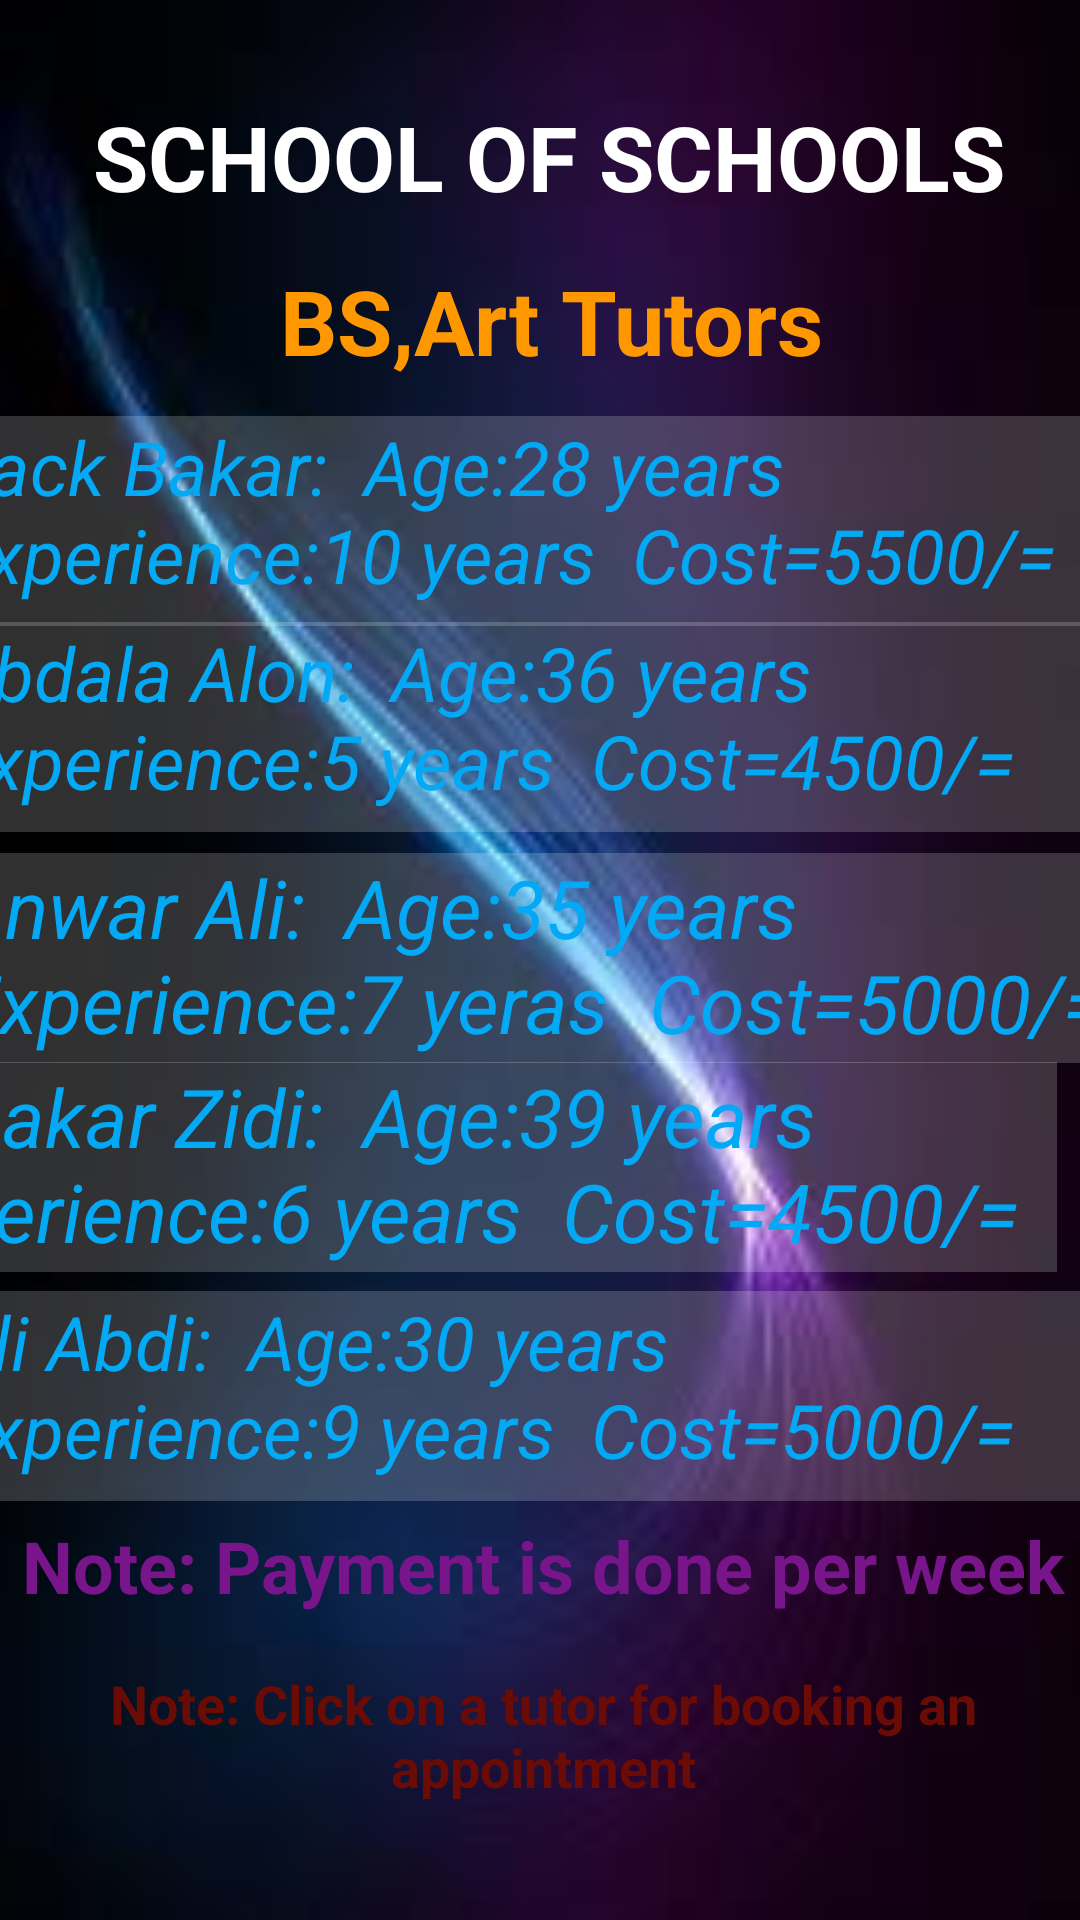

Here is an Android app screen rendered from its layout file. Give the layout XML and the strings, colors and styles it references.
<!-- AndroidManifest.xml: application theme Theme.School2 -->
<!-- res/layout/activity_bsart.xml -->
<?xml version="1.0" encoding="utf-8"?>
<androidx.constraintlayout.widget.ConstraintLayout xmlns:android="http://schemas.android.com/apk/res/android"
    xmlns:app="http://schemas.android.com/apk/res-auto"
    xmlns:tools="http://schemas.android.com/tools"
    android:layout_width="match_parent"
    android:layout_height="match_parent"
    android:background="@drawable/back"
    tools:context=".BuyBooksActivity">


    <TextView
        android:id="@+id/tv_order"
        android:layout_width="337dp"
        android:layout_height="53dp"
        android:ems="10"
        android:gravity="center"
        android:text="SCHOOL OF SCHOOLS"
        android:textColor="@color/white"
        android:textSize="30sp"
        android:textStyle="bold"
        app:layout_constraintBottom_toBottomOf="parent"
        app:layout_constraintEnd_toEndOf="parent"
        app:layout_constraintHorizontal_bias="0.635"
        app:layout_constraintStart_toStartOf="parent"
        app:layout_constraintTop_toTopOf="parent"
        app:layout_constraintVertical_bias="0.044" />

    <TextView
        android:id="@+id/tv_orderdetails"
        android:layout_width="337dp"
        android:layout_height="53dp"
        android:ems="10"
        android:gravity="center"
        android:text=" BS,Art Tutors"
        android:textColor="#FF9800"
        android:textSize="30sp"
        android:textStyle="bold"
        app:layout_constraintBottom_toBottomOf="parent"
        app:layout_constraintEnd_toEndOf="parent"
        app:layout_constraintStart_toStartOf="parent"
        app:layout_constraintTop_toTopOf="parent"
        app:layout_constraintVertical_bias="0.137" />

    <TextView
        android:id="@+id/tv_bs1"
        android:layout_width="397dp"
        android:layout_height="70dp"
        android:background="#30ffffff"
        android:text="Zack Bakar:  Age:28 years
          Experience:10 years  Cost=5500/="
        android:textColor="#03A9F4"
        android:textSize="25sp"
        android:textStyle="italic"
        app:layout_constraintBottom_toBottomOf="parent"
        app:layout_constraintEnd_toEndOf="parent"
        app:layout_constraintStart_toStartOf="parent"
        app:layout_constraintTop_toTopOf="parent"
        app:layout_constraintVertical_bias="0.243" />

    <TextView
        android:id="@+id/tv_bs2"
        android:layout_width="397dp"
        android:layout_height="70dp"
        android:background="#30ffffff"
        android:text="Abdala Alon:  Age:36 years
          Experience:5 years  Cost=4500/="
        android:textColor="#03A9F4"
        android:textSize="25sp"
        android:textStyle="italic"
        app:layout_constraintBottom_toBottomOf="parent"
        app:layout_constraintEnd_toEndOf="parent"
        app:layout_constraintStart_toStartOf="parent"
        app:layout_constraintTop_toTopOf="parent"
        app:layout_constraintVertical_bias="0.364" />

    <TextView
        android:id="@+id/tv_bs5"
        android:layout_width="397dp"
        android:layout_height="70dp"
        android:background="#30ffffff"
        android:text="Ali Abdi:  Age:30 years
          Experience:9 years  Cost=5000/="
        android:textColor="#03A9F4"
        android:textSize="25sp"
        android:textStyle="italic"
        app:layout_constraintBottom_toBottomOf="parent"
        app:layout_constraintEnd_toEndOf="parent"
        app:layout_constraintStart_toStartOf="parent"
        app:layout_constraintTop_toTopOf="parent"
        app:layout_constraintVertical_bias="0.755" />

    <TextView
        android:id="@+id/tv_bs4"
        android:layout_width="397dp"
        android:layout_height="70dp"
        android:layout_marginEnd="8dp"
        android:layout_marginRight="8dp"
        android:background="#30ffffff"
        android:text="Bubakar Zidi:  Age:39 years
          Experience:6 years  Cost=4500/="
        android:textColor="#03A9F4"
        android:textSize="27sp"
        android:textStyle="italic"
        app:layout_constraintBottom_toBottomOf="parent"
        app:layout_constraintEnd_toEndOf="parent"
        app:layout_constraintTop_toTopOf="parent"
        app:layout_constraintVertical_bias="0.621" />

    <TextView
        android:id="@+id/tv_bs3"
        android:layout_width="397dp"
        android:layout_height="70dp"
        android:background="#30ffffff"
        android:text="Anwar Ali:  Age:35 years
          Experience:7 yeras  Cost=5000/="
        android:textColor="#03A9F4"
        android:textSize="27sp"
        android:textStyle="italic"
        app:layout_constraintBottom_toBottomOf="parent"
        app:layout_constraintEnd_toEndOf="parent"
        app:layout_constraintHorizontal_bias="0.428"
        app:layout_constraintStart_toStartOf="parent"
        app:layout_constraintTop_toTopOf="parent"
        app:layout_constraintVertical_bias="0.499" />

    <TextView
        android:id="@+id/textView8"
        android:layout_width="384dp"
        android:layout_height="58dp"
        android:gravity="center_horizontal"
        android:text="Note: Click on a tutor for booking an appointment"
        android:textColor="#6A0C05"
        android:textSize="18sp"
        android:textStyle="bold"
        app:layout_constraintBottom_toBottomOf="parent"
        app:layout_constraintEnd_toEndOf="parent"
        app:layout_constraintHorizontal_bias="0.481"
        app:layout_constraintStart_toStartOf="parent"
        app:layout_constraintTop_toTopOf="parent"
        app:layout_constraintVertical_bias="0.955" />

    <TextView
        android:id="@+id/textView9"
        android:layout_width="384dp"
        android:layout_height="58dp"
        android:gravity="center_horizontal"
        android:text="Note: Payment is done per week"
        android:textColor="#79158A"
        android:textSize="24sp"
        android:textStyle="bold"
        app:layout_constraintBottom_toBottomOf="parent"
        app:layout_constraintEnd_toEndOf="parent"
        app:layout_constraintHorizontal_bias="0.481"
        app:layout_constraintStart_toStartOf="parent"
        app:layout_constraintTop_toTopOf="parent"
        app:layout_constraintVertical_bias="0.869" />


</androidx.constraintlayout.widget.ConstraintLayout>
<!-- resources referenced by this layout -->
<resources>
  <!-- drawable back: jpeg bitmap (drawable, 3188 bytes) -->
  <style name="Theme.School2" parent="Base.Theme.School2" />
  <style name="Base.Theme.School2" parent="Theme.Material3.DayNight.NoActionBar">
          
          
      </style>
  <!-- not gathered from this repository: default colours our renderer supplied (Android Studio template values) -->
  <color name="white">#FFFFFFFF</color>
</resources>
